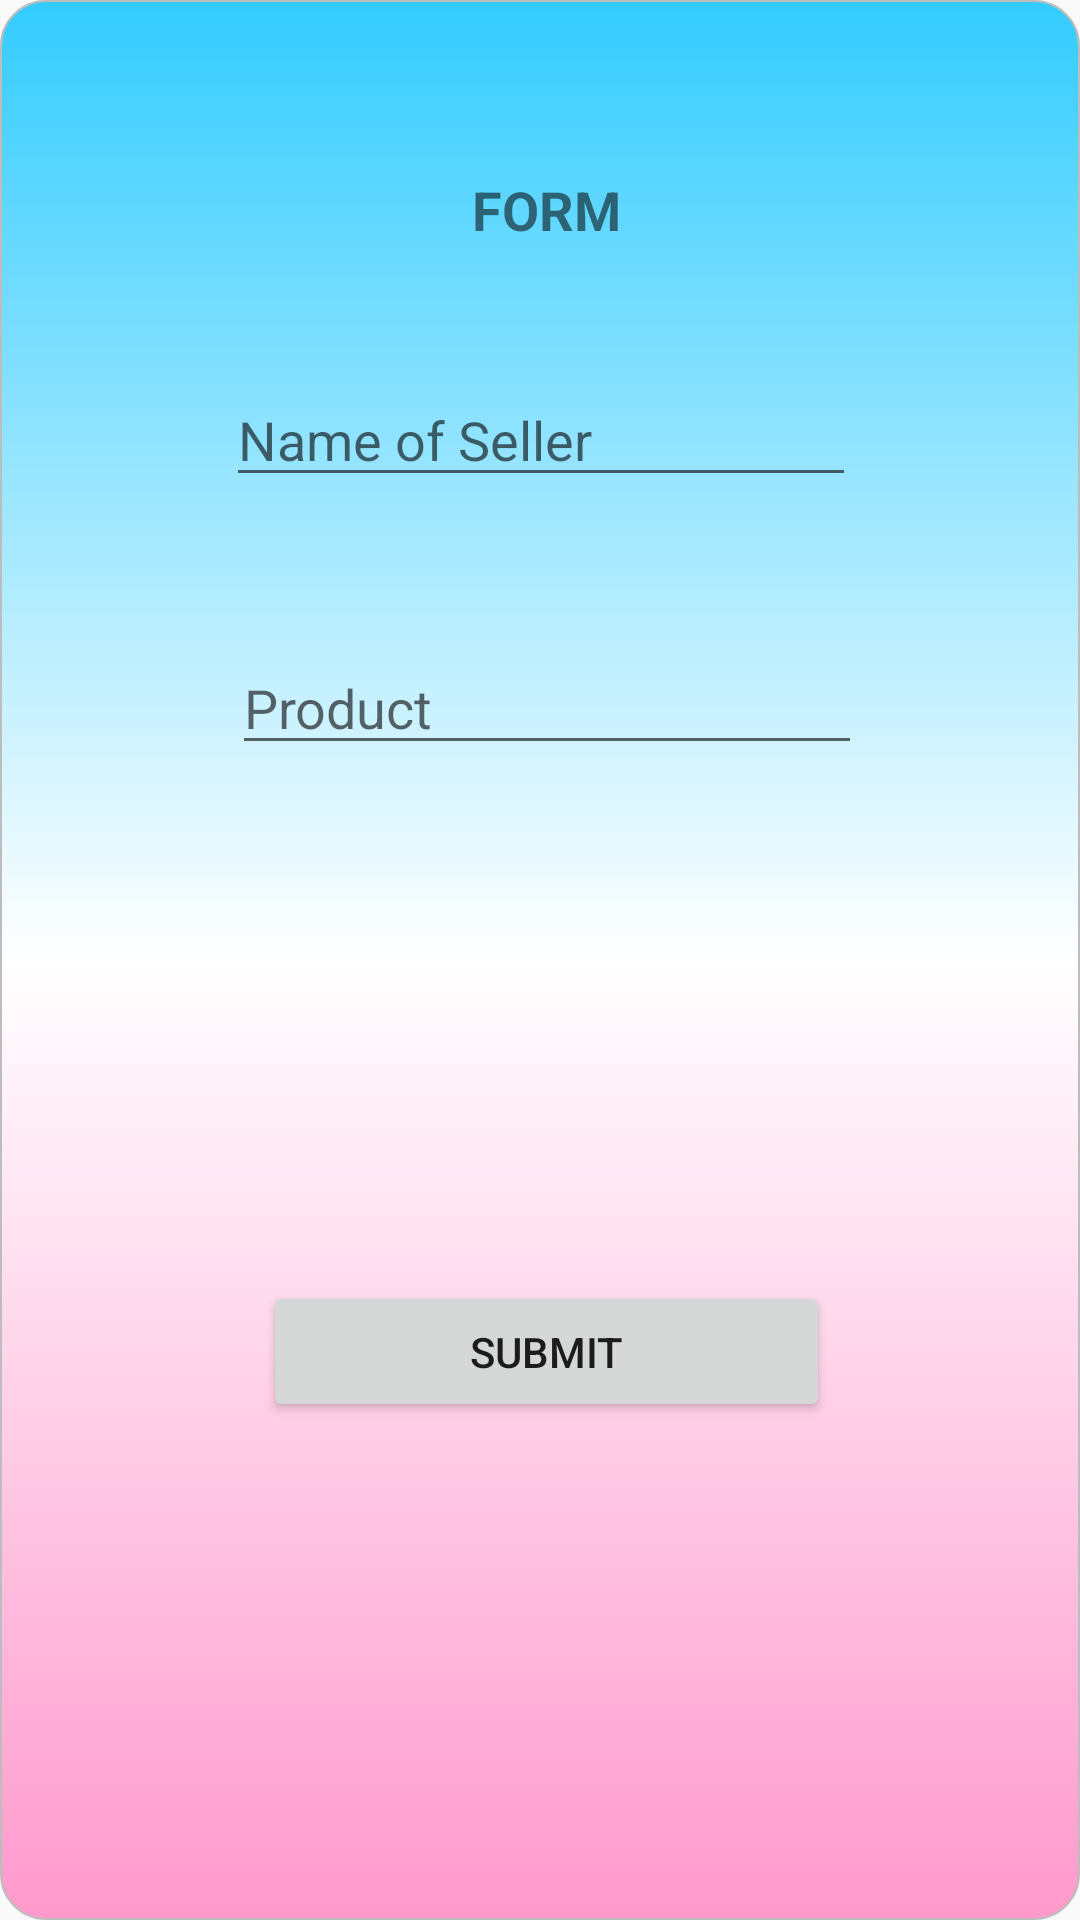

Produce the Android XML layout that renders to this screen, including the resource entries it uses.
<!-- AndroidManifest.xml: application theme Theme.AppCompat.Light.NoActionBar.FullScreen -->
<!-- res/layout/formforseller.xml -->
<?xml version="1.0" encoding="utf-8"?>
<androidx.constraintlayout.widget.ConstraintLayout xmlns:android="http://schemas.android.com/apk/res/android"
    xmlns:app="http://schemas.android.com/apk/res-auto"
    xmlns:tools="http://schemas.android.com/tools"
    android:layout_width="match_parent"
    android:layout_height="match_parent"
    android:background="@drawable/designforform">


    <TextView
        android:id="@+id/titleforseller"
        android:layout_width="wrap_content"
        android:layout_height="23dp"
        android:layout_marginStart="8dp"
        android:layout_marginTop="8dp"
        android:layout_marginEnd="8dp"
        android:layout_marginBottom="8dp"
        android:text="FORM"
        android:textSize="18sp"
        android:textStyle="bold"
        app:layout_constraintBottom_toTopOf="@+id/guid7"
        app:layout_constraintEnd_toStartOf="@+id/guid2"
        app:layout_constraintStart_toStartOf="@+id/guid1"
        app:layout_constraintTop_toTopOf="@+id/guid8" />

    <EditText
        android:id="@+id/nameofseller"
        android:layout_width="wrap_content"
        android:layout_height="wrap_content"
        android:layout_marginStart="8dp"
        android:layout_marginTop="8dp"
        android:layout_marginEnd="8dp"
        android:layout_marginBottom="8dp"
        android:ems="10"
        android:hint="Name of Seller"
        android:inputType="textPersonName"
        app:layout_constraintBottom_toTopOf="@+id/guid4"
        app:layout_constraintEnd_toStartOf="@+id/guid2"
        app:layout_constraintHorizontal_bias="0.482"
        app:layout_constraintStart_toStartOf="@+id/guid1"
        app:layout_constraintTop_toTopOf="@+id/guid7"
        app:layout_constraintVertical_bias="0.437" />

    <EditText
        android:id="@+id/productofseller"
        android:layout_width="wrap_content"
        android:layout_height="wrap_content"
        android:layout_marginStart="8dp"
        android:layout_marginTop="8dp"
        android:layout_marginEnd="8dp"
        android:layout_marginBottom="8dp"
        android:ems="10"
        android:hint="Product"
        android:inputType="textPersonName"
        app:layout_constraintBottom_toTopOf="@+id/guid5"
        app:layout_constraintEnd_toStartOf="@+id/guid2"
        app:layout_constraintStart_toStartOf="@+id/guid1"
        app:layout_constraintTop_toTopOf="@+id/guid4" />

    <Button
        android:id="@+id/buttonforseller"
        android:layout_width="189dp"
        android:layout_height="47dp"
        android:layout_marginStart="8dp"
        android:layout_marginTop="8dp"
        android:layout_marginEnd="8dp"
        android:layout_marginBottom="8dp"
        android:text="Submit"
        app:layout_constraintBottom_toTopOf="@+id/guid9"
        app:layout_constraintEnd_toStartOf="@+id/guid2"
        app:layout_constraintStart_toStartOf="@+id/guid1"
        app:layout_constraintTop_toTopOf="@+id/guid6" />

    <androidx.constraintlayout.widget.Guideline
        android:id="@+id/guid1"
        android:layout_width="wrap_content"
        android:layout_height="wrap_content"
        android:orientation="vertical"
        app:layout_constraintGuide_percent="0.05109489" />

    <androidx.constraintlayout.widget.Guideline
        android:id="@+id/guid2"
        android:layout_width="wrap_content"
        android:layout_height="wrap_content"
        android:orientation="vertical"
        app:layout_constraintGuide_percent="0.96107054" />

    <androidx.constraintlayout.widget.Guideline
        android:id="@+id/guid4"
        android:layout_width="wrap_content"
        android:layout_height="wrap_content"
        android:orientation="horizontal"
        app:layout_constraintGuide_percent="0.29274964" />

    <androidx.constraintlayout.widget.Guideline
        android:id="@+id/guid5"
        android:layout_width="wrap_content"
        android:layout_height="wrap_content"
        android:orientation="horizontal"
        app:layout_constraintGuide_percent="0.4391245" />

    <androidx.constraintlayout.widget.Guideline
        android:id="@+id/guid6"
        android:layout_width="wrap_content"
        android:layout_height="wrap_content"
        android:orientation="horizontal"
        app:layout_constraintGuide_percent="0.6128591" />

    <androidx.constraintlayout.widget.Guideline
        android:id="@+id/guid7"
        android:layout_width="wrap_content"
        android:layout_height="wrap_content"
        android:orientation="horizontal"
        app:layout_constraintGuide_percent="0.16552667" />

    <androidx.constraintlayout.widget.Guideline
        android:id="@+id/guid8"
        android:layout_width="wrap_content"
        android:layout_height="wrap_content"
        android:orientation="horizontal"
        app:layout_constraintGuide_percent="0.05" />

    <androidx.constraintlayout.widget.Guideline
        android:id="@+id/guid9"
        android:layout_width="wrap_content"
        android:layout_height="wrap_content"
        android:orientation="horizontal"
        app:layout_constraintGuide_percent="0.79480165" />

</androidx.constraintlayout.widget.ConstraintLayout>
<!-- resources referenced by this layout -->
<resources>
  <!-- drawable designforform (drawable) -->
  <?xml version="1.0" encoding="utf-8"?>
  <selector xmlns:android="http://schemas.android.com/apk/res/android">
      <item android:state_pressed="false" android:state_focused="false">
          <shape>
              <gradient
                  android:startColor="@color/gradcolor"
                  android:centerColor="#FFFFFF"
                  android:endColor="@color/gradcolor2"
                  android:angle="270"
                  />
              <stroke
                  android:width="0.7dp"
                  android:color="#BDBDBD" />
              <corners
                  android:radius="15dp" />
          </shape>
      </item>
  </selector>
  <style name="Theme.AppCompat.Light.NoActionBar.FullScreen" parent="@style/Theme.AppCompat.Light.NoActionBar">
  
  </style>
  <color name="gradcolor">#33ccff</color>
  <color name="gradcolor2">#ff99cc</color>
</resources>
